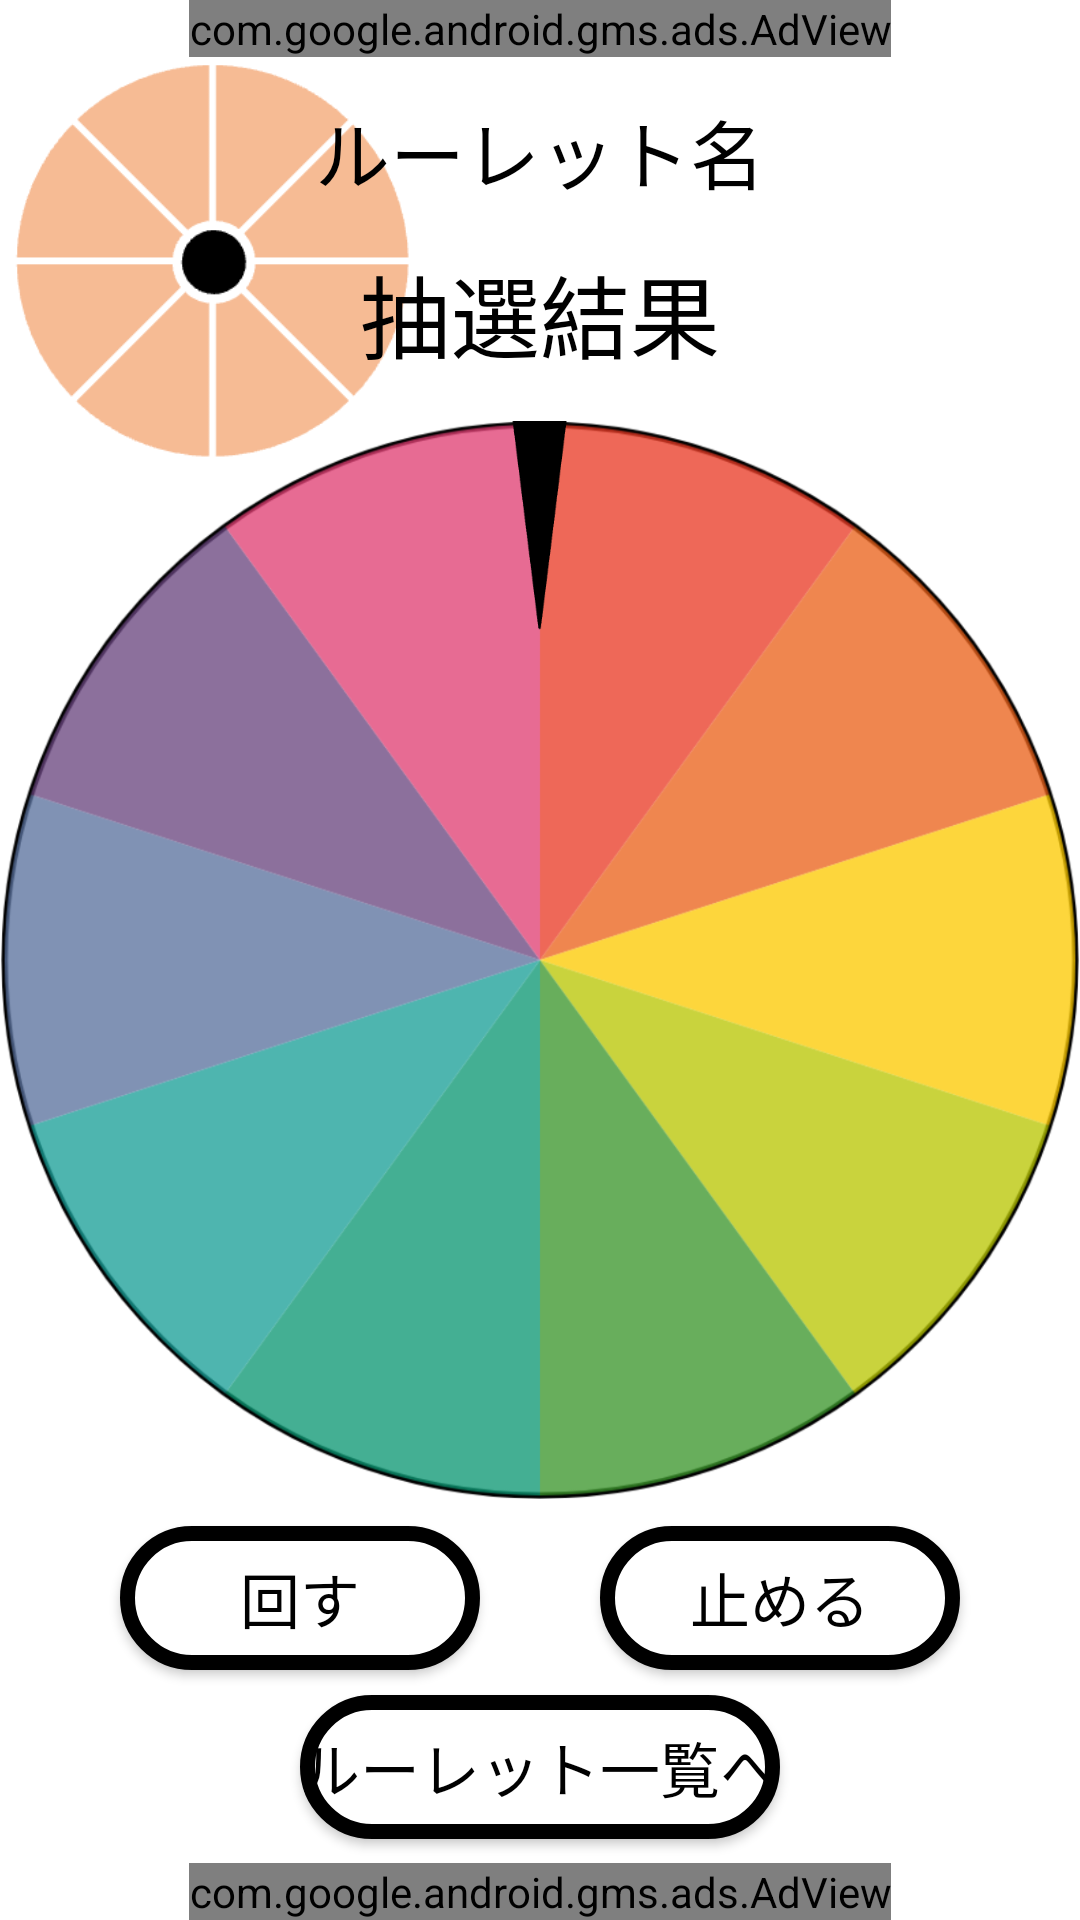

Reconstruct the res/layout file that produces this screen, plus the resources it refers to.
<!-- AndroidManifest.xml: application theme Theme.BiasRoulette -->
<!-- res/layout/activity_play_screen.xml -->
<?xml version="1.0" encoding="utf-8"?>
<androidx.constraintlayout.widget.ConstraintLayout xmlns:android="http://schemas.android.com/apk/res/android"
    xmlns:app="http://schemas.android.com/apk/res-auto"
    xmlns:tools="http://schemas.android.com/tools"
    android:layout_width="match_parent"
    android:layout_height="match_parent"
    tools:context=".PlayScreen">

    <com.google.android.gms.ads.AdView
        android:id="@+id/adView1play"
        android:layout_width="wrap_content"
        android:layout_height="wrap_content"
        android:layout_alignParentBottom="true"
        android:layout_centerHorizontal="true"
        app:adSize="BANNER"
        app:adUnitId="ca-app-pub-2149317250626507/2129548313"
        app:layout_constraintBottom_toBottomOf="parent"
        app:layout_constraintEnd_toEndOf="parent"
        app:layout_constraintStart_toStartOf="parent" />

    <com.google.android.gms.ads.AdView
        android:id="@+id/adView2play"
        android:layout_width="wrap_content"
        android:layout_height="wrap_content"
        android:layout_alignParentBottom="true"
        android:layout_centerHorizontal="true"
        app:adSize="BANNER"
        app:adUnitId="ca-app-pub-2149317250626507/2129548313"
        app:layout_constraintEnd_toEndOf="parent"
        app:layout_constraintHorizontal_bias="0.5"
        app:layout_constraintStart_toStartOf="parent"
        app:layout_constraintTop_toTopOf="parent" />

    <Button
        android:id="@+id/button4"
        android:layout_width="wrap_content"
        android:layout_height="wrap_content"
        android:background="@drawable/frame_style"
        android:text="@string/go_roulette_list"
        android:textColor="#000000"
        android:textSize="20sp"
        app:layout_constraintBottom_toTopOf="@+id/adView1play"
        app:layout_constraintEnd_toEndOf="parent"
        app:layout_constraintHorizontal_bias="0.5"
        app:layout_constraintStart_toStartOf="parent"
        app:layout_constraintTop_toBottomOf="@+id/btnRotate" />

    <FrameLayout
        android:id="@+id/fl"
        android:layout_width="wrap_content"
        android:layout_height="0dp"
        app:layout_constraintBottom_toTopOf="@+id/divider2"
        app:layout_constraintEnd_toEndOf="parent"
        app:layout_constraintStart_toStartOf="parent"
        app:layout_constraintTop_toBottomOf="@+id/divider1">

        <ImageView
            android:id="@+id/image_view_2"
            android:layout_width="match_parent"
            android:layout_height="match_parent"
            android:contentDescription="@string/todo"
            android:paddingStart="20dp"
            android:paddingEnd="20dp"
            android:scaleType="centerCrop"
            app:srcCompat="@drawable/exroulette" />

        <ImageView
            android:id="@+id/arrow"
            android:layout_width="match_parent"
            android:layout_height="90dp"
            android:contentDescription="@string/todo"
            android:translationY="-20dp"
            app:layout_constraintEnd_toEndOf="parent"
            app:layout_constraintStart_toStartOf="parent"
            app:layout_constraintTop_toTopOf="parent"
            app:srcCompat="@drawable/arrow1"
            tools:ignore="VisualLintBounds" />

    </FrameLayout>


    <ImageView
        android:id="@+id/imageView"
        android:layout_width="135dp"
        android:layout_height="135dp"
        android:layout_marginStart="3dp"
        android:contentDescription="@string/todo"
        app:layout_constraintBottom_toTopOf="@+id/divider1"
        app:layout_constraintStart_toStartOf="parent"
        app:layout_constraintTop_toBottomOf="@+id/adView2play"
        app:layout_constraintVertical_bias="0.0"
        app:srcCompat="@drawable/icon"
        tools:ignore="ImageContrastCheck" />


    <TextView
        android:id="@+id/playRouletteName"
        android:layout_width="wrap_content"
        android:layout_height="wrap_content"
        android:text="@string/roulette_name2"
        android:textColor="#000000"
        android:textSize="25sp"
        app:layout_constraintBottom_toTopOf="@+id/resultText"
        app:layout_constraintEnd_toEndOf="parent"
        app:layout_constraintHorizontal_bias="0.5"
        app:layout_constraintStart_toStartOf="parent"
        app:layout_constraintTop_toBottomOf="@+id/adView2play" />

    <TextView
        android:id="@+id/resultText"
        android:layout_width="wrap_content"
        android:layout_height="wrap_content"
        android:text="@string/roulette_resalt"
        android:textColor="#000000"
        android:textSize="30sp"
        app:layout_constraintBottom_toTopOf="@+id/divider1"
        app:layout_constraintEnd_toEndOf="parent"
        app:layout_constraintHorizontal_bias="0.5"
        app:layout_constraintStart_toStartOf="parent"
        app:layout_constraintTop_toBottomOf="@+id/playRouletteName" />


    <Button
        android:id="@+id/btnRotate"
        android:layout_width="120dp"
        android:layout_height="wrap_content"
        android:background="@drawable/frame_style"
        android:text="@string/route"
        android:textColor="#000000"
        android:textSize="20sp"
        app:layout_constraintBottom_toTopOf="@+id/button4"
        app:layout_constraintEnd_toStartOf="@+id/btnStop"
        app:layout_constraintHorizontal_bias="0.5"
        app:layout_constraintStart_toStartOf="parent"
        app:layout_constraintTop_toBottomOf="@+id/divider2" />

    <Button
        android:id="@+id/btnStop"
        android:layout_width="120dp"
        android:layout_height="wrap_content"
        android:background="@drawable/frame_style"
        android:text="@string/stop"
        android:textColor="#000000"
        android:textSize="20sp"
        app:layout_constraintBottom_toBottomOf="@+id/btnRotate"
        app:layout_constraintEnd_toEndOf="parent"
        app:layout_constraintHorizontal_bias="0.5"
        app:layout_constraintStart_toEndOf="@+id/btnRotate"
        app:layout_constraintTop_toTopOf="@+id/btnRotate" />

    <View
        android:id="@+id/divider1"
        android:layout_width="match_parent"
        android:layout_height="1dp"
        android:alpha="0"
        android:background="@color/black"
        app:layout_constraintBottom_toTopOf="@+id/adView1play"
        app:layout_constraintEnd_toEndOf="parent"
        app:layout_constraintHorizontal_bias="0.5"
        app:layout_constraintStart_toStartOf="parent"
        app:layout_constraintTop_toBottomOf="@+id/adView2play"
        app:layout_constraintVertical_bias="0.2" />

    <View
        android:id="@+id/divider2"
        android:layout_width="match_parent"
        android:layout_height="1dp"
        android:alpha="0"
        android:background="@color/black"
        app:layout_constraintBottom_toTopOf="@+id/adView1play"
        app:layout_constraintEnd_toEndOf="parent"
        app:layout_constraintHorizontal_bias="0.5"
        app:layout_constraintStart_toStartOf="parent"
        app:layout_constraintTop_toBottomOf="@+id/adView2play"
        app:layout_constraintVertical_bias="0.8" />


</androidx.constraintlayout.widget.ConstraintLayout>
<!-- resources referenced by this layout -->
<resources>
  <color name="black">#FF000000</color>
  <!-- drawable arrow1: png bitmap (drawable-v24, 2937 bytes) -->
  <!-- drawable exroulette: png bitmap (drawable-v24, 187165 bytes) -->
  <!-- drawable frame_style (drawable) -->
  <?xml version="1.0" encoding="utf-8"?>
  <shape xmlns:android="http://schemas.android.com/apk/res/android"
      android:shape="rectangle">
  
      <solid android:color="#FFFFFF"/>
  
      <corners android:radius="80dp"/>
  
      <stroke
          android:width="5dp"
          android:color="#000000"
          />
  </shape>
  <!-- drawable icon: png bitmap (drawable, 10075 bytes) -->
  <string name="go_roulette_list">ルーレット一覧へ</string>
  <string name="roulette_name2">ルーレット名</string>
  <string name="roulette_resalt">抽選結果</string>
  <string name="route">回す</string>
  <string name="stop">止める</string>
  <string name="todo">TODO</string>
  <style name="Theme.BiasRoulette" parent="Theme.MaterialComponents.Light.DarkActionBar">
          
          <item name="colorPrimary">@color/orange</item>
          <item name="colorPrimaryVariant">@color/purple_700</item>
          <item name="colorOnPrimary">@color/white</item>
          
          <item name="colorSecondary">@color/teal_200</item>
          <item name="colorSecondaryVariant">@color/teal_700</item>
          <item name="colorOnSecondary">@color/black</item>
          
          <item name="android:statusBarColor" tools:targetApi="l">?attr/colorPrimaryVariant</item>
          
  
          <item name="windowNoTitle">true</item>
          <item name="windowActionBar">false</item>
          <item name="android:windowFullscreen">true</item>
          <item name="android:windowContentOverlay">@null</item>
      </style>
  <color name="orange">#FFC089</color>
  <color name="purple_700">#FF3700B3</color>
  <color name="white">#FFFFFFFF</color>
  <color name="teal_200">#FF03DAC5</color>
  <color name="teal_700">#FF018786</color>
</resources>
